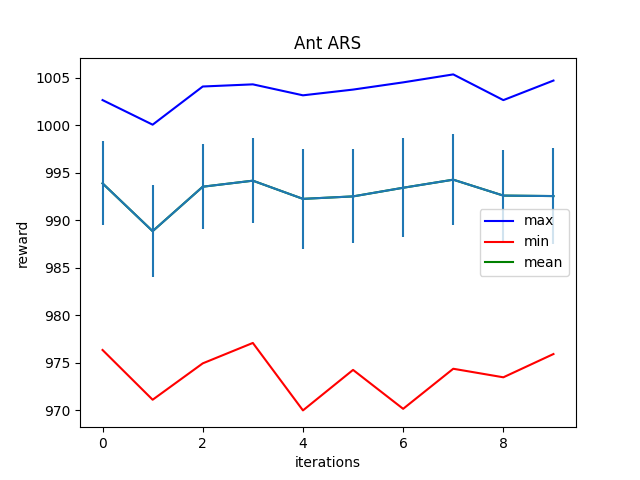

The data file committed next to this chart (first rows):
Iter:0, max:1002.6674194335938, mean:993.8948974609375, min:976.3379516601562, std:4.435783863067627
Iter:1, max:1000.076416015625, mean:988.85693359375, min:971.0962524414062, std:4.832154273986816
Iter:2, max:1004.0985107421875, mean:993.5403442382812, min:974.9287719726562, std:4.476160049438477
Iter:3, max:1004.3247680664062, mean:994.1754150390625, min:977.080078125, std:4.465275764465332
Iter:4, max:1003.16943359375, mean:992.259765625, min:969.9725341796875, std:5.2727508544921875
Iter:5, max:1003.7734985351562, mean:992.5201416015625, min:974.239501953125, std:4.962146759033203
Iter:6, max:1004.5344848632812, mean:993.429931640625, min:970.1390380859375, std:5.230799198150635
Iter:7, max:1005.373779296875, mean:994.2811279296875, min:974.360595703125, std:4.811005592346191
Iter:8, max:1002.6641845703125, mean:992.604736328125, min:973.4596557617188, std:4.826910018920898
Iter:9, max:1004.7254638671875, mean:992.5550537109375, min:975.9113159179688, std:5.031991481781006
